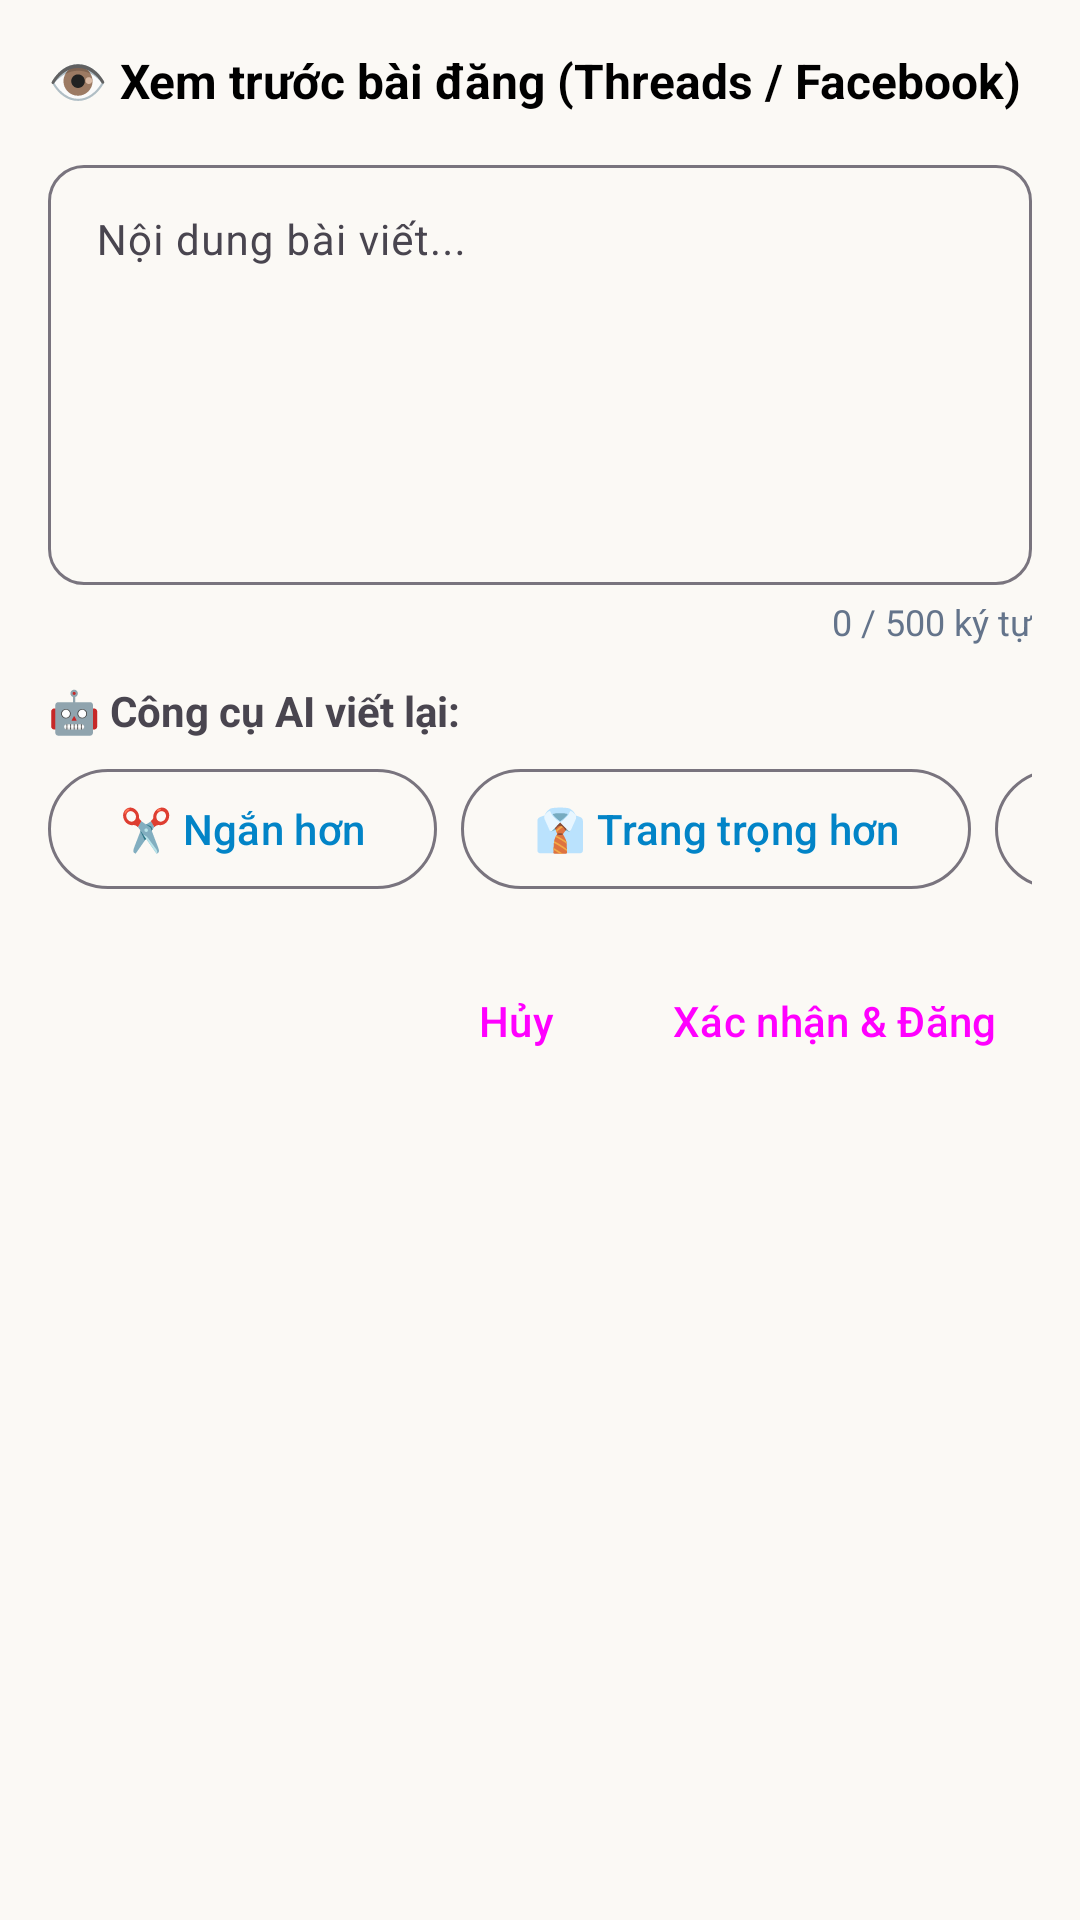

Layout XML and referenced resources for this Android screen:
<!-- AndroidManifest.xml: application theme Theme.MyApplication -->
<!-- res/layout/dialog_preview.xml -->
<?xml version="1.0" encoding="utf-8"?>
<LinearLayout xmlns:android="http://schemas.android.com/apk/res/android"
    xmlns:app="http://schemas.android.com/apk/res-auto"
    android:layout_width="match_parent"
    android:layout_height="wrap_content"
    android:orientation="vertical"
    android:padding="16dp">

    
    <TextView
        android:id="@+id/tvPreviewTitle"
        android:layout_width="match_parent"
        android:layout_height="wrap_content"
        android:text="👁️ Xem trước bài đăng (Threads / Facebook)"
        android:textColor="@android:color/black"
        android:textSize="16sp"
        android:textStyle="bold" />

    
    <com.google.android.material.textfield.TextInputLayout
        android:id="@+id/tilPostContent"
        android:layout_width="match_parent"
        android:layout_height="wrap_content"
        android:layout_marginTop="12dp"
        app:boxBackgroundMode="outline"
        app:boxCornerRadiusBottomEnd="12dp"
        app:boxCornerRadiusBottomStart="12dp"
        app:boxCornerRadiusTopEnd="12dp"
        app:boxCornerRadiusTopStart="12dp">

        <com.google.android.material.textfield.TextInputEditText
            android:id="@+id/etPostContent"
            android:layout_width="match_parent"
            android:layout_height="140dp"
            android:gravity="top"
            android:hint="Nội dung bài viết..."
            android:inputType="textMultiLine"
            android:textSize="14sp" />
    </com.google.android.material.textfield.TextInputLayout>

    
    <TextView
        android:id="@+id/tvCharCounter"
        android:layout_width="wrap_content"
        android:layout_height="wrap_content"
        android:layout_gravity="end"
        android:layout_marginTop="4dp"
        android:text="0 / 500 ký tự"
        android:textColor="#64748B"
        android:textSize="12sp" />

    
    <TextView
        android:id="@+id/tvAiToolTitle"
        android:layout_width="match_parent"
        android:layout_height="wrap_content"
        android:layout_marginTop="12dp"
        android:text="🤖 Công cụ AI viết lại:"
        android:textSize="14sp"
        android:textStyle="bold" />

    <HorizontalScrollView
        android:id="@+id/hsvAiTools"
        android:layout_width="match_parent"
        android:layout_height="wrap_content"
        android:layout_marginTop="6dp"
        android:scrollbars="none">

        <LinearLayout
            android:layout_width="wrap_content"
            android:layout_height="wrap_content"
            android:orientation="horizontal">

            <com.google.android.material.button.MaterialButton
                android:id="@+id/btnShorten"
                style="@style/Widget.Material3.Button.OutlinedButton"
                android:layout_width="wrap_content"
                android:layout_height="wrap_content"
                android:text="✂️ Ngắn hơn" />

            <com.google.android.material.button.MaterialButton
                android:id="@+id/btnFormal"
                style="@style/Widget.Material3.Button.OutlinedButton"
                android:layout_width="wrap_content"
                android:layout_height="wrap_content"
                android:layout_marginStart="8dp"
                android:text="👔 Trang trọng hơn" />

            <com.google.android.material.button.MaterialButton
                android:id="@+id/btnChangeHook"
                style="@style/Widget.Material3.Button.OutlinedButton"
                android:layout_width="wrap_content"
                android:layout_height="wrap_content"
                android:layout_marginStart="8dp"
                android:text="🪝 Đổi Hook mở đầu" />
        </LinearLayout>
    </HorizontalScrollView>

    
    <LinearLayout
        style="?android:attr/buttonBarStyle"
        android:layout_width="match_parent"
        android:layout_height="wrap_content"
        android:layout_marginTop="16dp"
        android:gravity="end"
        android:orientation="horizontal">

        <Button
            android:id="@+id/btnDismiss"
            style="?android:attr/buttonBarButtonStyle"
            android:layout_width="wrap_content"
            android:layout_height="wrap_content"
            android:text="Hủy" />

        <Button
            android:id="@+id/btnSave"
            style="?android:attr/buttonBarButtonStyle"
            android:layout_width="wrap_content"
            android:layout_height="wrap_content"
            android:layout_marginStart="8dp"
            android:text="Xác nhận &amp; Đăng" />
    </LinearLayout>
</LinearLayout>
<!-- resources referenced by this layout -->
<resources>
  <style name="Theme.MyApplication" parent="Base.Theme.MyApplication" />
  <style name="Base.Theme.MyApplication" parent="Theme.Material3.DayNight.NoActionBar">
          
          <item name="colorPrimary">@color/primary</item>
          <item name="colorPrimaryVariant">@color/primary_dark</item>
          <item name="colorSecondary">@color/accent_cyan</item>
          <item name="android:statusBarColor">@color/bg_main</item>
          <item name="android:windowLightStatusBar">true</item>
          <item name="android:windowBackground">@color/bg_main</item>
      </style>
  <color name="primary">#0284C7</color>
  <color name="primary_dark">#0369A1</color>
  <color name="accent_cyan">#22D3EE</color>
  <color name="bg_main">#FBF9F5</color>
</resources>
